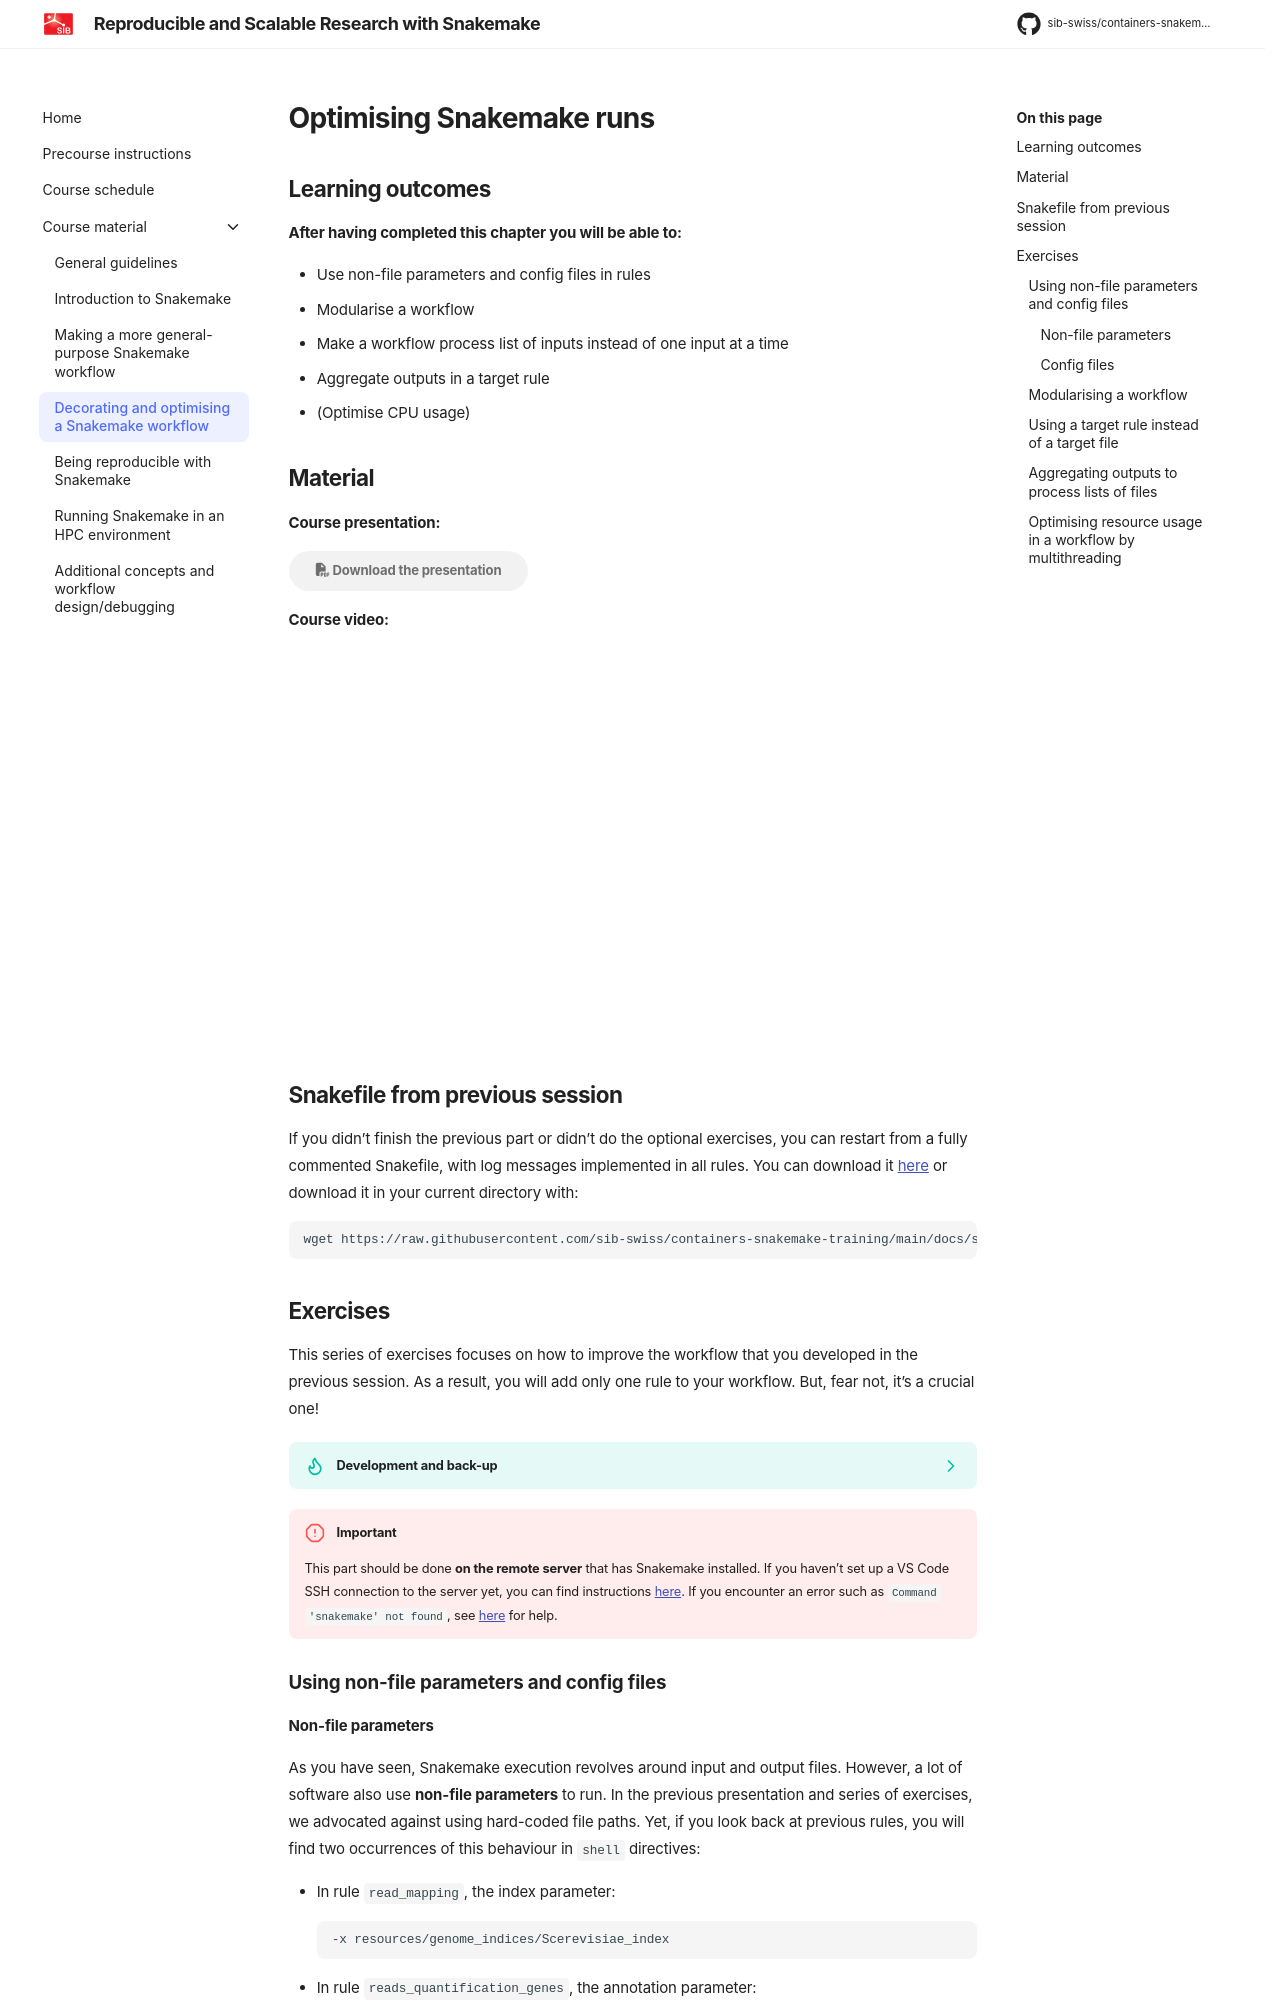

repository: sib-swiss/containers-snakemake-training · page: 2026.6/course_material/4_optimising_snakemake/index.html · generator: mkdocs

# Optimising Snakemake runs

## Learning outcomes

**After having completed this chapter you will be able to:**

* Use non-file parameters and config files in rules
* Modularise a workflow
* Make a workflow process list of inputs instead of one input at a time
* Aggregate outputs in a target rule
* (Optimise CPU usage)

## Material

**Course presentation:**

[:fontawesome-solid-file-pdf: Download the presentation](../assets/pdf/4_optimising_snakemake.pdf){: .md-button }

**Course video:**

<iframe style="width:100%;aspect-ratio:16/9;"
  src="https://www.youtube-nocookie.com/embed/VCJF58BBqJg"
  title="Decorating and optimising a Snakemake workflow"
  frameborder="0"
  allow="accelerometer; autoplay; clipboard-write; encrypted-media; gyroscope; picture-in-picture"
  referrerpolicy="strict-origin-when-cross-origin"
  loading="lazy"
  allowfullscreen>
</iframe>

## Snakefile from previous session

If you didn't finish the previous part or didn't do the optional exercises, you can restart from a fully commented Snakefile, with log messages implemented in all rules. You can download it [here](https://raw.githubusercontent.com/sib-swiss/containers-snakemake-training/main/docs/solutions/session2/workflow/Snakefile) or download it in your current directory with:
```sh
wget https://raw.githubusercontent.com/sib-swiss/containers-snakemake-training/main/docs/solutions/session2/workflow/Snakefile
```

## Exercises

This series of exercises focuses on how to improve the workflow that you developed in the previous session. As a result, you will add only one rule to your workflow. But, fear not, it's a crucial one!

??? tip "Development and back-up"
    During this session, you will modify your Snakefile quite heavily, so it may be a good idea to make back-ups from time to time (with `cp` or a simple copy/paste) or use a versioning system. As a general rule, if you have a doubt on the code you are developing, do not hesitate to make a back-up beforehand.

!!! failure "Important"
    This part should be done **on the remote server** that has Snakemake installed. If you haven't set up a VS Code SSH connection to the server yet, you can find instructions [here](../precourse.md#ssh-connection-to-a-server). If you encounter an error such as `Command 'snakemake' not found`, see [here](1_guidelines#computing-environment) for help.

### Using non-file parameters and config files

#### Non-file parameters

As you have seen, Snakemake execution revolves around input and output files. However, a lot of software also use **non-file parameters** to run. In the previous presentation and series of exercises, we advocated against using hard-coded file paths. Yet, if you look back at previous rules, you will find two occurrences of this behaviour in `shell` directives:

* In rule `read_mapping`, the index parameter:
```sh
-x resources/genome_indices/Scerevisiae_index
```
* In rule `reads_quantification_genes`, the annotation parameter:
```sh
-a resources/Scerevisiae.gtf
```

This reduces readability and makes it very hard to change the values of these parameters, because this requires to change the `shell` directive code.

The `params` directive was (partly) designed to solve this problem: it contains parameters and variables that can be accessed in the `shell` directive. It allows to specify additional non-file parameters instead of hard-coding them into shell commands or using them as inputs/outputs.

??? info "Main properties of parameters from the `params` directive"
    * Their values can be of any type (integer, string, list...)
    * Their values can depend on wildcard values and use input functions (explained [here](5_reproducibility_snakemake.md#gathering-the-input-files)). This means that parameters can be changed conditionally, for example depending on the value of a wildcard
        * In contrast to the `input` directive, the `params` directive can take more arguments than only `wildcards`, namely `input`, `output`, `threads`, and `resources`
    * Similarly to `{input}` and `{output}` placeholders, they can be accessed from within the `shell` directive with the `{params}` placeholder
    * Multiple parameters can be defined in a rule (do not forget the comma between each entry!) and they can also be named. While it isn't mandatory, un-named parameters are not explicit at all, so you should **always name your parameters**

Here is an example of `params` utilisation:
```python linenums="1"
rule get_header:
    input:
        'data/example.txt'
    output:
        'results/header.txt'
    params:
        lines = 5
    shell:
        'head -n {params.lines} {input} > {output}'
```

**Exercise:** Pick one of the two hard-coded paths mentioned earlier and replace it using `params`.

??? success "Answer"
    You need to add a `params` directive to the rule, name the parameter and replace the path by the placeholder in the `shell` directive. We did this for both rules so that you can check everything. Feel free to copy this in your Snakefile. For clarity, only lines that changed are shown below:

    * `read_mapping`:
    ```python linenums="1" hl_lines="5"
    params:
        index = 'resources/genome_indices/Scerevisiae_index'
    shell:
        '''
        hisat2 --dta --fr --no-mixed --no-discordant --time --new-summary --no-unal \
        -x {params.index} \  # Parameter was replaced here
        -1 {input.trim1} -2 {input.trim2} -S {output.sam} --summary-file {output.report} 2>> {log}
        '''
    ```

    * `reads_quantification_genes`:
    ```python linenums="1" hl_lines="6"
    params:
        annotations = 'resources/Scerevisiae.gtf'
    shell:
        '''
        featureCounts -t exon -g gene_id -s 2 -p --countReadPairs \
        -B -C --largestOverlap --verbose -F GTF \
        -a {params.annotations} -o {output.gene_level} {input.bam_once_sorted} &>> {log}  # Parameter was replaced here
        '''
    ```

But doing this only shifted the problem: now, hard-coded paths are in `params` instead of `shell`. This is better, but not by much! Luckily, there is an even better way to handle parameters: instead of hard-coding parameter values in the Snakefile, Snakemake can use parameters (and values) defined in config files.
